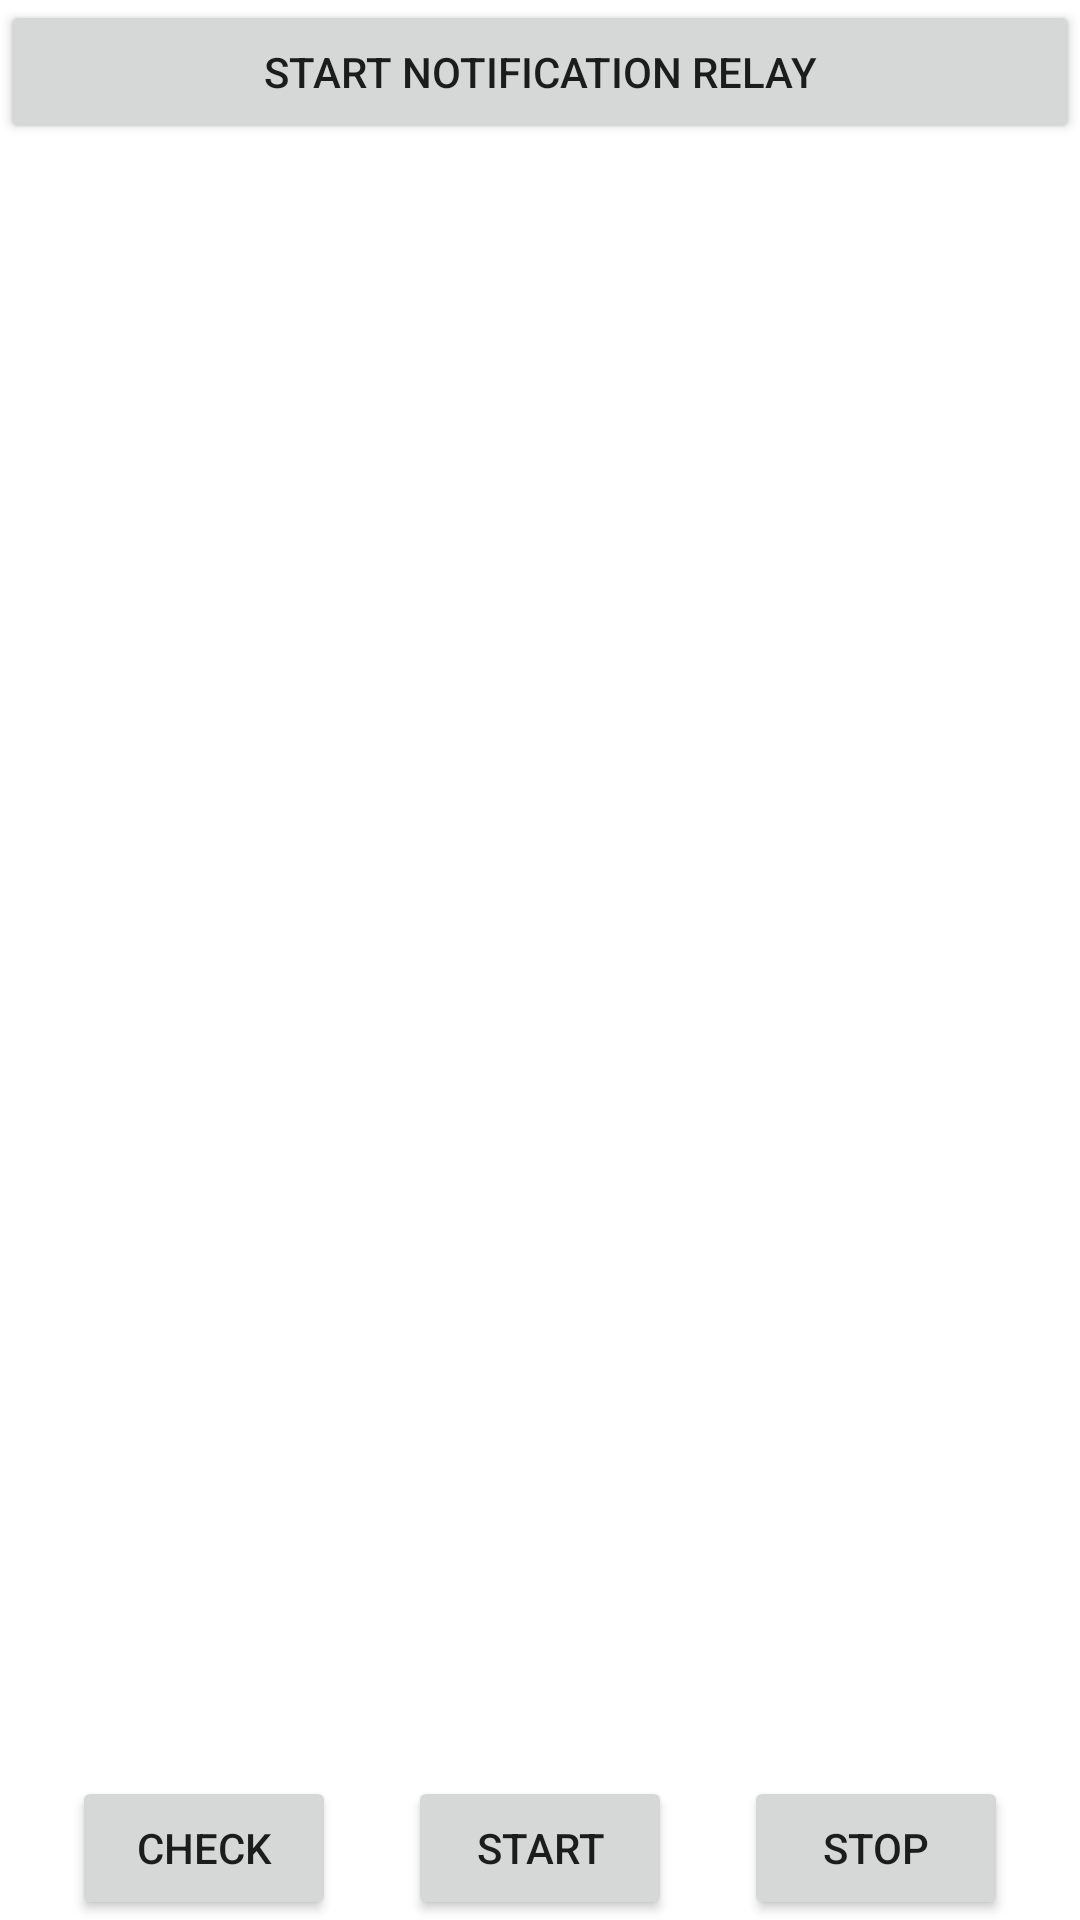

Write the Android layout XML for this screen, with the resource values it uses.
<!-- AndroidManifest.xml: application theme Theme.TwoPhoneSupporter -->
<!-- res/layout/activity_main.xml -->
<?xml version="1.0" encoding="utf-8"?>
<androidx.constraintlayout.widget.ConstraintLayout xmlns:android="http://schemas.android.com/apk/res/android"
    xmlns:app="http://schemas.android.com/apk/res-auto"
    xmlns:tools="http://schemas.android.com/tools"
    android:layout_width="match_parent"
    android:layout_height="match_parent"
    tools:context=".ui.MainActivity">

    <Button
        android:id="@+id/notification_relay_start_btn"
        android:layout_width="match_parent"
        android:layout_height="wrap_content"
        android:text="Start Notification Relay"
        app:layout_constraintTop_toTopOf="parent" />

    <Button
        android:id="@+id/check_button"
        android:layout_width="wrap_content"
        android:layout_height="wrap_content"
        android:text="Check"
        app:layout_constraintBottom_toBottomOf="parent"
        app:layout_constraintEnd_toStartOf="@+id/start_button"
        app:layout_constraintStart_toStartOf="parent" />

    <Button
        android:id="@+id/start_button"
        android:layout_width="wrap_content"
        android:layout_height="wrap_content"
        android:text="Start"
        app:layout_constraintBaseline_toBaselineOf="@+id/check_button"
        app:layout_constraintEnd_toStartOf="@+id/stop_button"
        app:layout_constraintStart_toEndOf="@+id/check_button" />

    <Button
        android:id="@+id/stop_button"
        android:layout_width="wrap_content"
        android:layout_height="wrap_content"
        android:text="Stop"
        app:layout_constraintBaseline_toBaselineOf="@+id/start_button"
        app:layout_constraintEnd_toEndOf="parent"
        app:layout_constraintStart_toEndOf="@+id/start_button" />

</androidx.constraintlayout.widget.ConstraintLayout>
<!-- resources referenced by this layout -->
<resources>
  <style name="Theme.TwoPhoneSupporter" parent="Theme.MaterialComponents.DayNight.DarkActionBar">
          
          <item name="colorPrimary">@color/purple_500</item>
          <item name="colorPrimaryVariant">@color/purple_700</item>
          <item name="colorOnPrimary">@color/white</item>
          
          <item name="colorSecondary">@color/teal_200</item>
          <item name="colorSecondaryVariant">@color/teal_700</item>
          <item name="colorOnSecondary">@color/black</item>
          
          <item name="android:statusBarColor" tools:targetApi="l">?attr/colorPrimaryVariant</item>
          
      </style>
  <!-- not gathered from this repository: default colours our renderer supplied (Android Studio template values) -->
  <color name="purple_500">#FF6200EE</color>
  <color name="purple_700">#FF3700B3</color>
  <color name="teal_200">#FF03DAC5</color>
  <color name="teal_700">#FF018786</color>
  <color name="black">#FF000000</color>
  <color name="white">#FFFFFFFF</color>
</resources>
